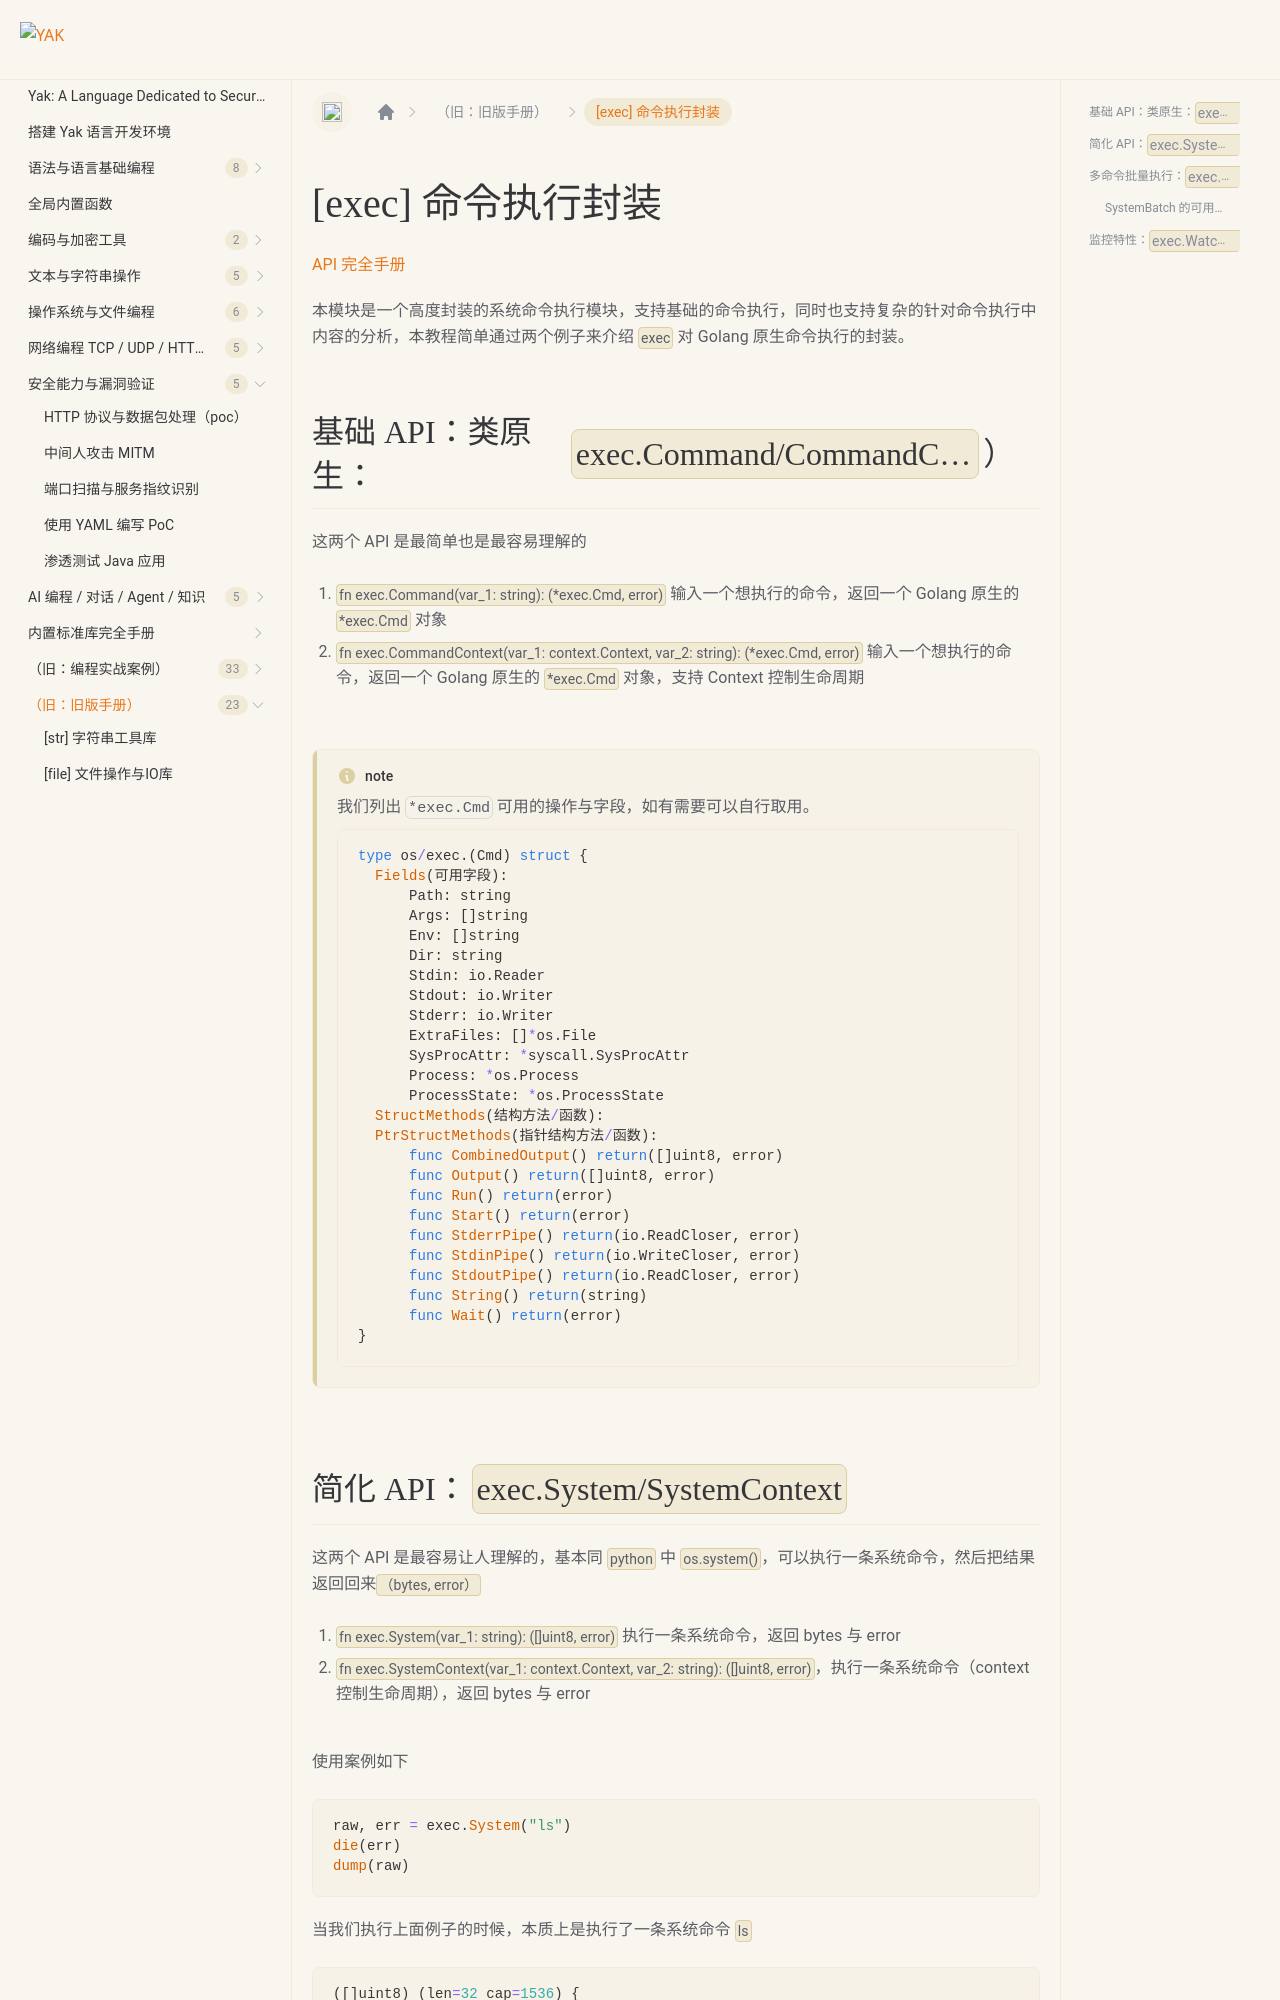

repository: yaklang/yaklang.github.io · page: en/docs/buildinlibs/lib_exec/index.html · generator: docusaurus

---
sidebar_position: 20
---

# [exec] 命令执行封装

[API 完全手册](/docs/api/exec)

本模块是一个高度封装的系统命令执行模块，支持基础的命令执行，同时也支持复杂的针对命令执行中内容的分析，本教程简单通过两个例子来介绍 `exec` 对 Golang 原生命令执行的封装。

## 基础 API：类原生：`exec.Command/CommandContext`）

这两个 API 是最简单也是最容易理解的

1. `fn exec.Command(var_1: string): (*exec.Cmd, error)` 输入一个想执行的命令，返回一个 Golang 原生的 `*exec.Cmd` 对象
1. `fn exec.CommandContext(var_1: context.Context, var_2: string): (*exec.Cmd, error)` 输入一个想执行的命令，返回一个 Golang
   原生的 `*exec.Cmd` 对象，支持 Context 控制生命周期

:::note 我们列出 `*exec.Cmd` 可用的操作与字段，如有需要可以自行取用。

```go
type os/exec.(Cmd) struct {
  Fields(可用字段): 
      Path: string  
      Args: []string  
      Env: []string  
      Dir: string  
      Stdin: io.Reader  
      Stdout: io.Writer  
      Stderr: io.Writer  
      ExtraFiles: []*os.File  
      SysProcAttr: *syscall.SysProcAttr  
      Process: *os.Process  
      ProcessState: *os.ProcessState  
  StructMethods(结构方法/函数): 
  PtrStructMethods(指针结构方法/函数): 
      func CombinedOutput() return([]uint8, error) 
      func Output() return([]uint8, error) 
      func Run() return(error) 
      func Start() return(error) 
      func StderrPipe() return(io.ReadCloser, error) 
      func StdinPipe() return(io.WriteCloser, error) 
      func StdoutPipe() return(io.ReadCloser, error) 
      func String() return(string) 
      func Wait() return(error) 
}
```

:::
